The GitHub repository rahualrai/parts_classification contains a labelled image folder "parts" with 5 categories: connector, gear, plate, shaft, spring. Examples follow, each with its label.

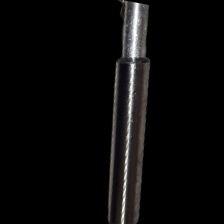
Label: shaft

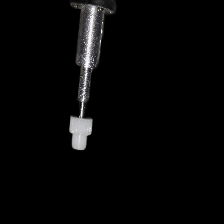
Label: gear

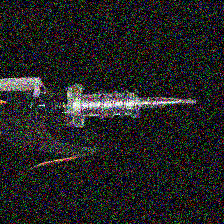
Label: spring

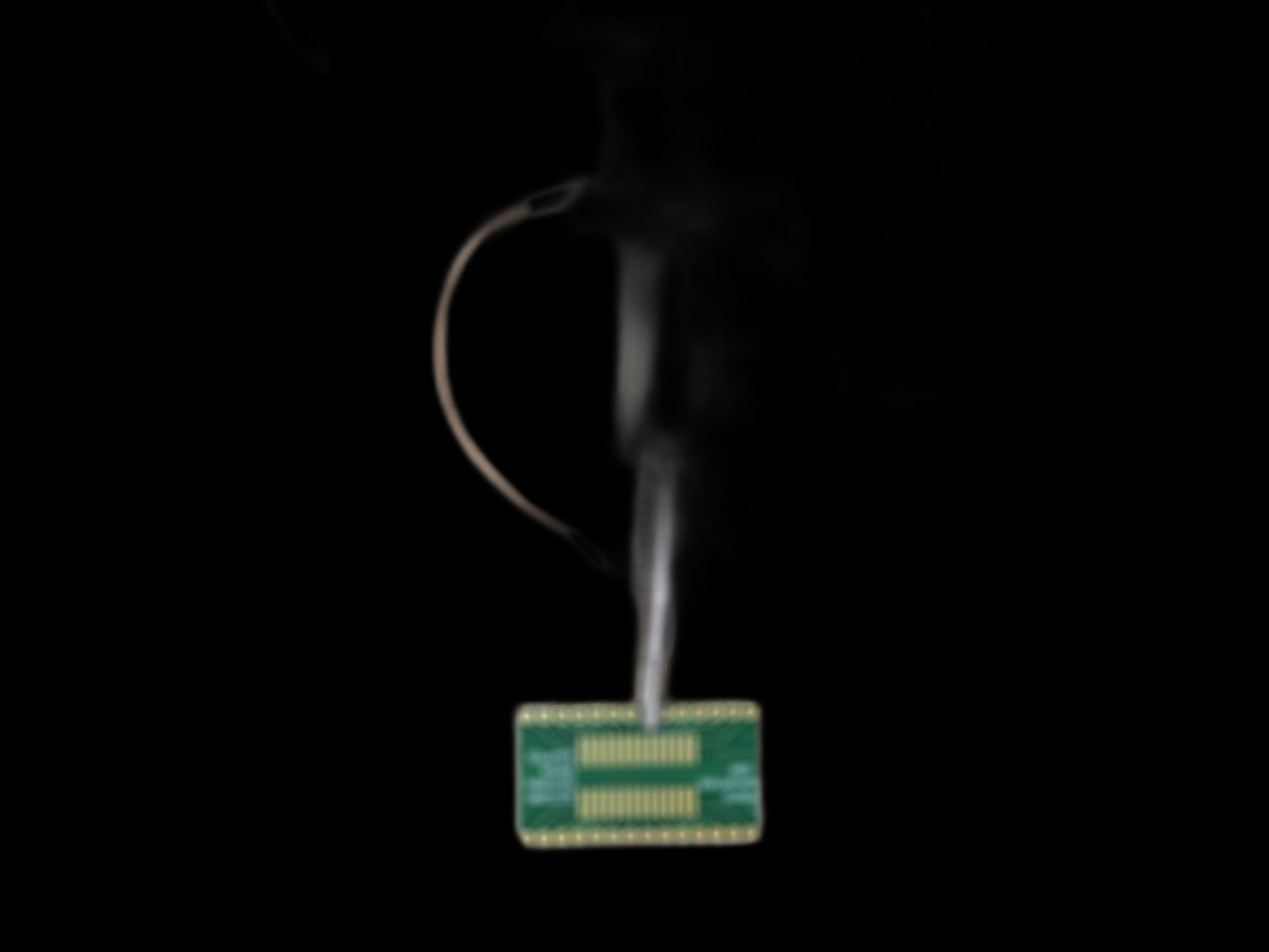
Label: plate

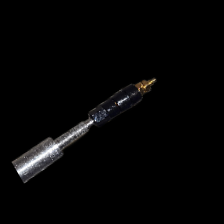
Label: connector

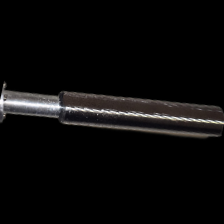
Label: shaft
